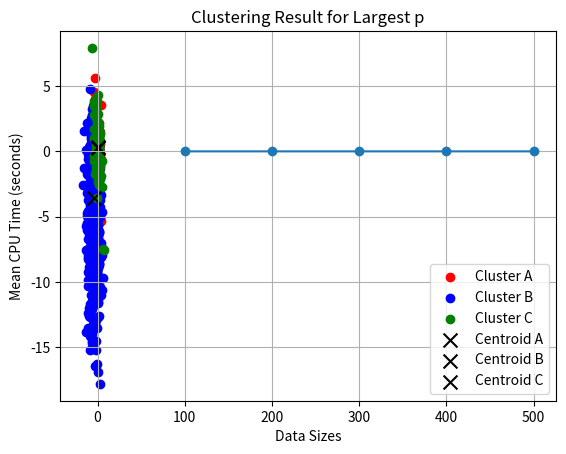

Generate this figure with matplotlib:
import numpy as np
import time
import matplotlib.pyplot as plt

def clustering(X, Z0 = None, opts = {'iter': 100, 'display': True}):
    """
    ----------------------------------------------------------------------------
    INPUT
    ----------------------------------------------------------------------------
      - X     (n x m) matrix containing the m different data points.
      - Z0    (n x k) initial points for the clusters (will be estimated by
                      Z0 = rand(n,3) if left empty).
      - opts  dict of options
                  iter       number of maximum iterations (default = 100).
                  display    print total distances (default = true).
    """
    n, m = X.shape
    print('n=',n,'m=',m)
    # --------------------------------------------------------------------------
    # PROCESS INPUT AND OPTIONS
    # --------------------------------------------------------------------------

    if Z0 is None:
        k = 3
        Z0 = np.random.randn(n, k)
        #print("Z0:",Z0)
    else:
        k = Z0.shape[1]
    Z = Z0

    opts_alg = {}
    opts_alg['iter'] = opts.get('iter', 100)
    opts_alg['display'] = opts.get('display', True)

    sX = np.tile(X, (k, 1))

    # --------------------------------------------------------------------------
    # MAIN LOOP
    # --------------------------------------------------------------------------
    #cpu_times = []
    for i in range(opts_alg['iter']):
        #start_time = time.time()
        # calculate distances
        sZ = np.abs(sX - np.tile(Z.flatten('F').reshape(n*k, 1, order='F'), (1, m))) ** 2
        sZ = np.sqrt(sum(sZ.reshape(n, m*k, order='F')))
        # select minimum distances
        sZ = sZ.reshape(k, m, order='F')
        mZ = np.min(sZ, axis=0)
        c = np.argmin(sZ, axis=0)

        # calculate new means
        for j in range(k):
            ind = (c == j)
            #Z[:, j] = np.mean(X[:, ind], axis=1)
            if np.any(ind):  # Only calculate mean if the cluster has points
                Z[:, j] = np.mean(X[:, ind], axis=1)
            else:
                Z[:, j] = np.random.randn(n)  # Handle empty clusters
        #elapsed_time = time.time() - start_time
        #cpu_times.append(elapsed_time)

    # output
    if opts_alg['display']:
        s1 = np.sum(np.sum(mZ ** 2))
        s2 = s1 / (m*k)
        #print(s1,s2)
        print('Total sum of distances = {:5.2f}; Weighted sum of distances = {:1.6e}'.format(s1, s2))
    #print("Z:", Z)
    return c, Z, cpu_times

# Function to generate data clouds
def generate_data_clouds(p):
    r = np.random.normal(0, 1, (p, 6))  # Generate random numbers

    A = r[:, :2] 
    B = 4 * r[:, 2:4] - np.array([[4, 6]]) 
    C = 2 * r[:, 4:6] - np.array([[5, 2]]) 

    return A, B, C

# Measure CPU time for different p values
p_values = [100 * i for i in range(1, 6)]  # or use range(1, 11) for larger sizes
cpu_times = []

for p in p_values:    
    A, B, C = generate_data_clouds(p)
    X = np.concatenate((A, B, C), axis=0) 
    #Z0=np.array([[0, 0],[-4,-6],[-5,-2]]) 
    start_time = time.time()
    c,Z,cpu_times=clustering(X, Z0=None, opts = {'iter': 1000, 'display': True})
    elapsed_time = time.time() - start_time
    cpu_times.append(elapsed_time/1000)


# Plotting the results
plt.plot(p_values, cpu_times, marker='o')
plt.xlabel('Data Sizes')
plt.ylabel('Mean CPU Time (seconds)')
plt.title('Mean CPU Time per Iteration for Different Data Sizes')
#plt.legend()
plt.grid()
plt.show()

# Visualizing the clustering for the largest p
#print(c)
#print(Z)

A_cluster=[]
B_cluster=[]
C_cluster=[]
for i in range(Z.shape[0]):
    if np.argmin(Z[i])==0:
        A_cluster.append(X[i])
    elif np.argmin(Z[i])==1:
        B_cluster.append(X[i])
    elif np.argmin(Z[i])==2:
        C_cluster.append(X[i])
A_cluster=np.array(A_cluster)
B_cluster=np.array(B_cluster)
C_cluster=np.array(C_cluster)
#print(A_cluster)
plt.scatter(A_cluster[:, 0],A_cluster[:, 1], c='red', label='Cluster A')
plt.scatter(B_cluster[:, 0], B_cluster[:, 1], c='blue', label='Cluster B')
plt.scatter(C_cluster[:, 0], C_cluster[:, 1], c='green', label='Cluster C')
plt.scatter(np.mean(A_cluster[:, 0]), np.mean(A_cluster[:, 1]), c='black', marker='x', s=100, label='Centroid A')
plt.scatter(np.mean(B_cluster[:, 0]), np.mean(B_cluster[:, 1]), c='black', marker='x', s=100, label='Centroid B')
plt.scatter(np.mean(C_cluster[:, 0]), np.mean(C_cluster[:, 1]), c='black', marker='x', s=100, label='Centroid C')
plt.legend()
plt.title('Clustering Result for Largest p')
plt.show()


